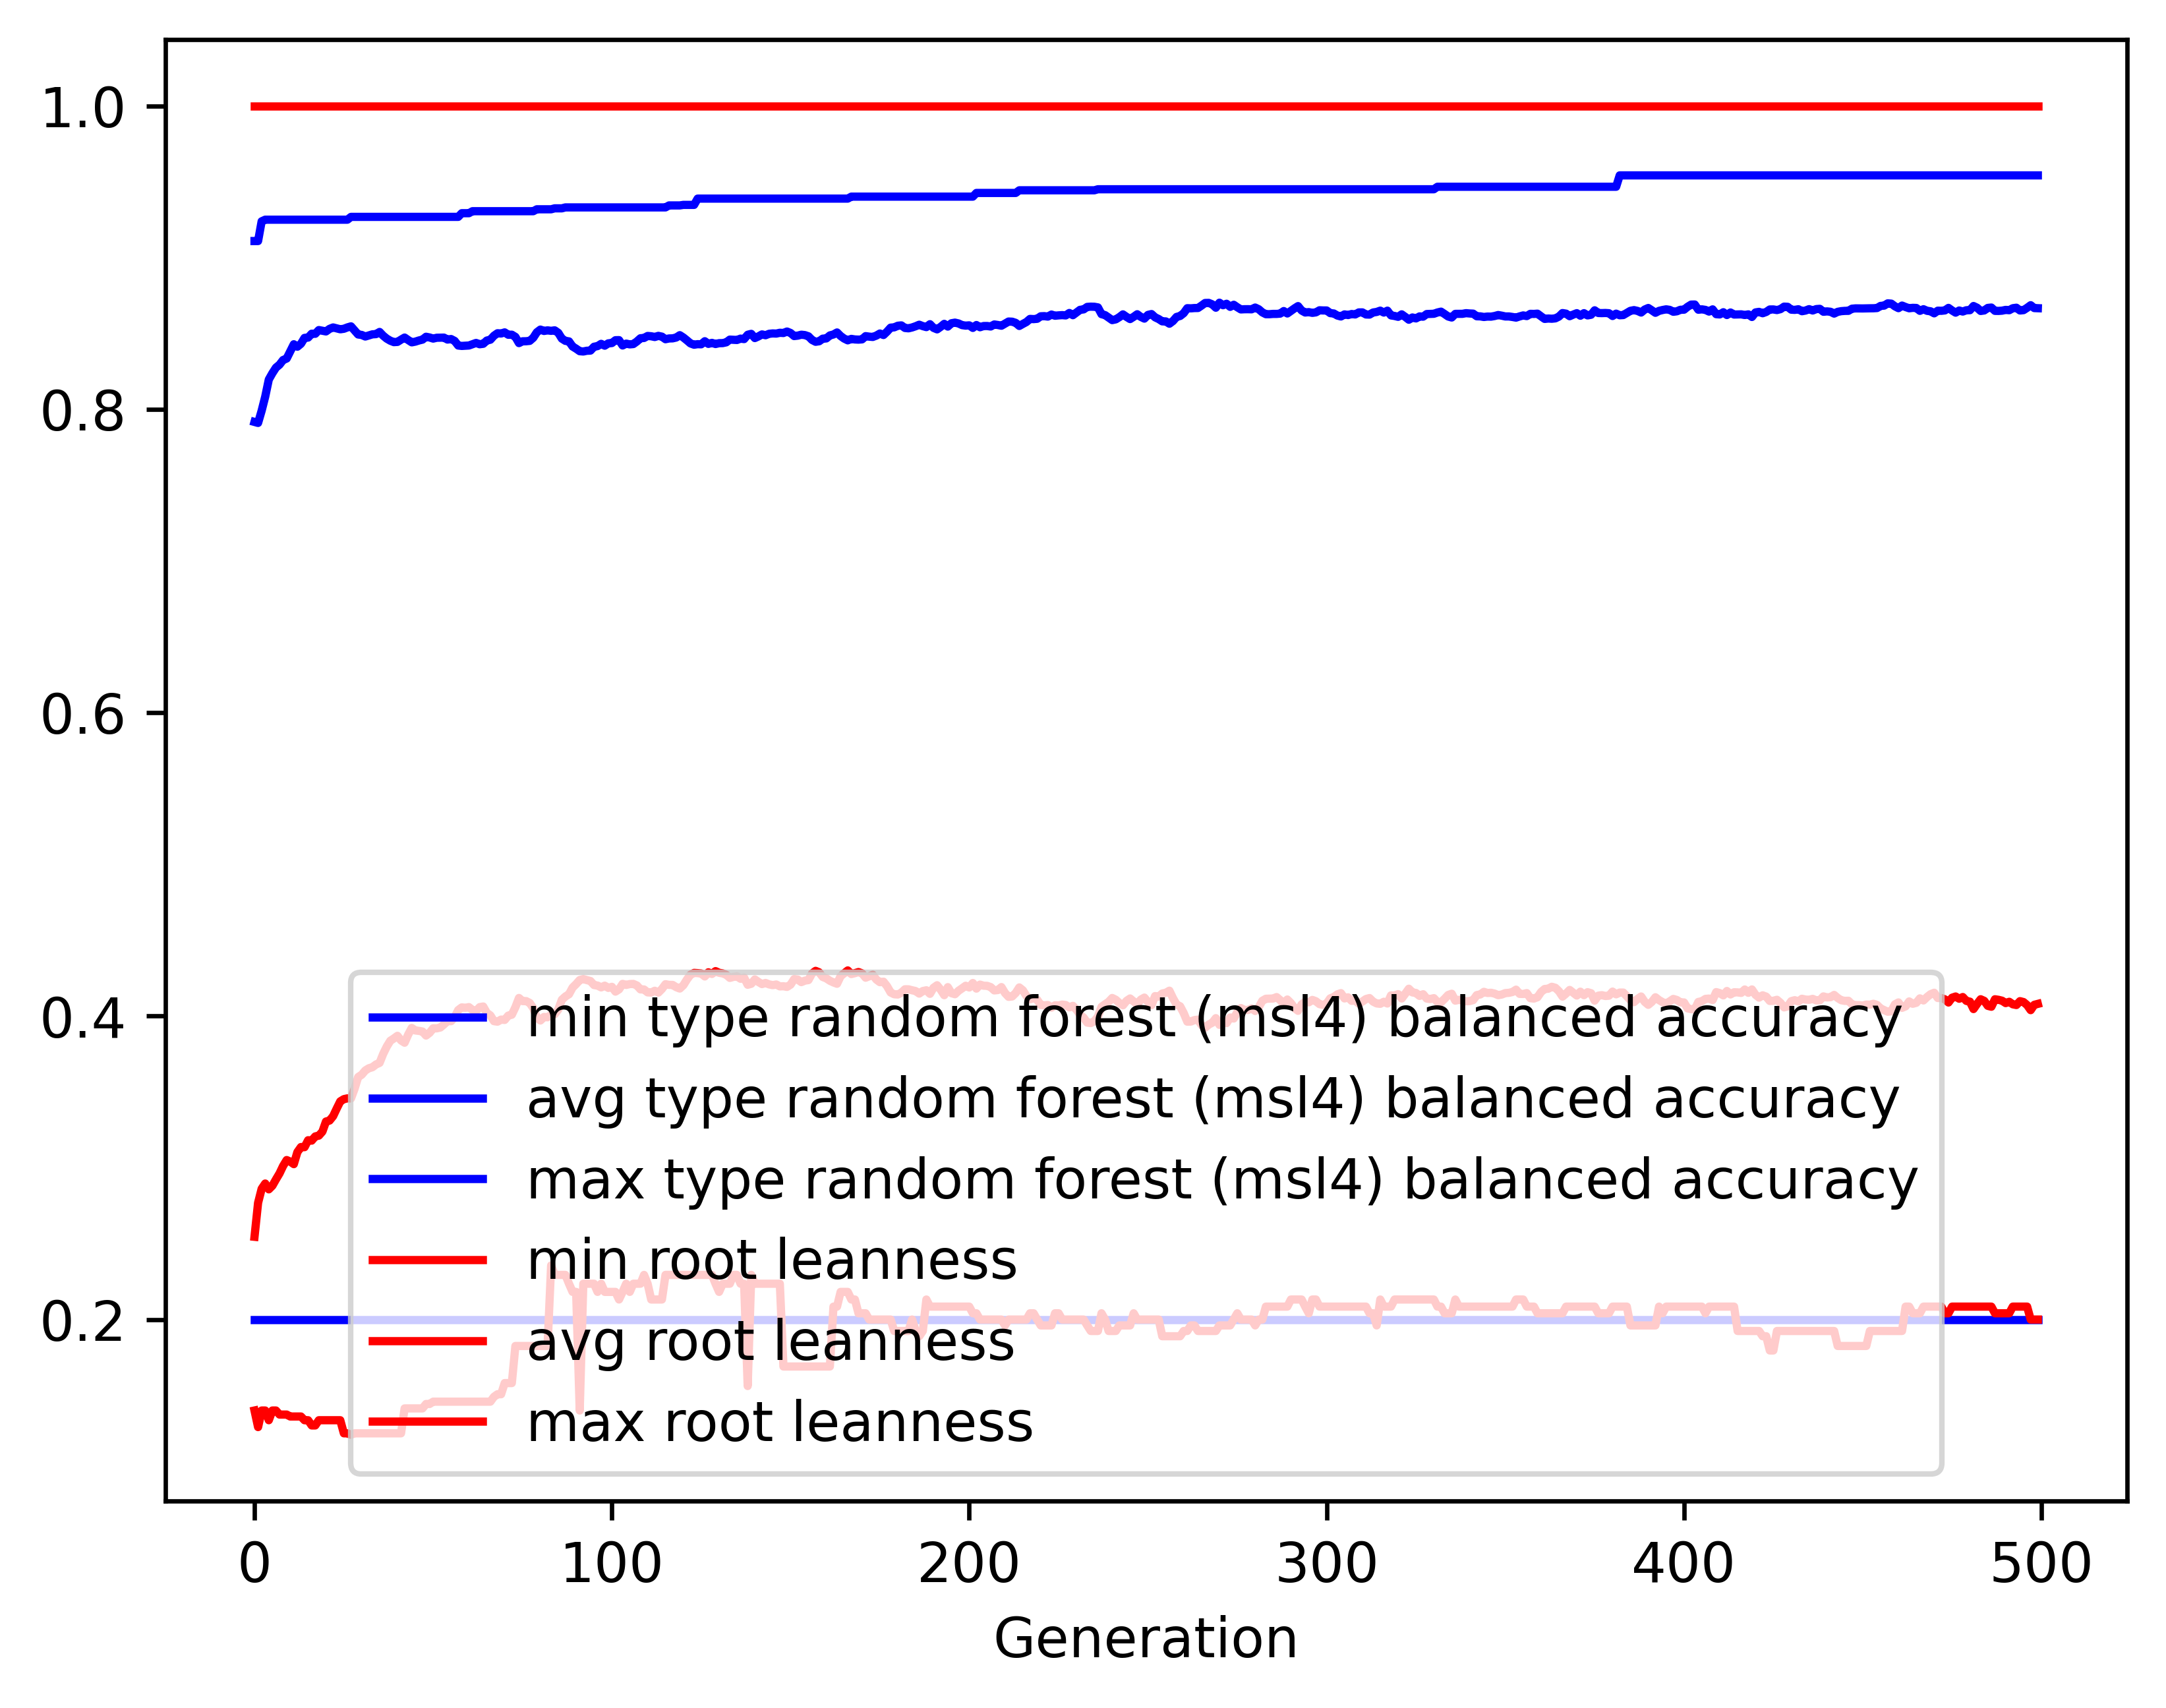

Values plotted in this chart, from the file beside it:
gen, evals, gen_feats, explored, type random forest (msl4) balanced accur…, type random forest (msl4) balanced accur…, type random forest (msl4) balanced accur…, type random forest (msl4) balanced accur…, root leanness_min, root leanness_avg, root leanness_max, root leanness_std
0, 500, 407, 407, 0.2, 0.7916, 0.9109, 0.1368, 0.14, 0.2545, 1.0, 0.1641
1, 527, 625, 632, 0.2, 0.791, 0.9109, 0.1215, 0.1291, 0.2769, 1.0, 0.1328
2, 530, 686, 864, 0.2, 0.7991, 0.9239, 0.1215, 0.14, 0.2862, 1.0, 0.1375
3, 525, 692, 1062, 0.2, 0.8083, 0.9249, 0.1169, 0.14, 0.2896, 1.0, 0.1384
4, 523, 741, 1272, 0.2, 0.8196, 0.9249, 0.1107, 0.1336, 0.2858, 1.0, 0.1366
5, 537, 742, 1464, 0.2, 0.8238, 0.9249, 0.1083, 0.14, 0.2882, 1.0, 0.1383
6, 539, 752, 1641, 0.2, 0.8274, 0.9249, 0.1034, 0.14, 0.2923, 1.0, 0.1363
7, 525, 781, 1821, 0.2, 0.8294, 0.9249, 0.1039, 0.1374, 0.2963, 1.0, 0.1378
8, 542, 747, 1986, 0.2, 0.8325, 0.9249, 0.1009, 0.1374, 0.3012, 1.0, 0.1359
9, 527, 767, 2138, 0.2, 0.8334, 0.9249, 0.1028, 0.1374, 0.3051, 1.0, 0.1376
10, 534, 788, 2312, 0.2, 0.8381, 0.9249, 0.1003, 0.1361, 0.3041, 1.0, 0.138
11, 533, 759, 2456, 0.2, 0.8428, 0.9249, 0.09825, 0.1361, 0.3024, 1.0, 0.1368
12, 537, 798, 2613, 0.2, 0.8412, 0.9249, 0.1015, 0.1361, 0.3104, 1.0, 0.1386
13, 538, 801, 2758, 0.2, 0.8432, 0.9249, 0.1007, 0.1361, 0.3137, 1.0, 0.1391
14, 536, 804, 2887, 0.2, 0.847, 0.9249, 0.0985, 0.1336, 0.3136, 1.0, 0.1371
15, 547, 827, 3019, 0.2, 0.8472, 0.9249, 0.1007, 0.1336, 0.3182, 1.0, 0.1381
16, 544, 809, 3123, 0.2, 0.8498, 0.9249, 0.09873, 0.1302, 0.3179, 1.0, 0.1389
17, 543, 790, 3224, 0.2, 0.8497, 0.9249, 0.1007, 0.1302, 0.3207, 1.0, 0.1403
18, 531, 802, 3336, 0.2, 0.8522, 0.9249, 0.09884, 0.1336, 0.3212, 1.0, 0.1397
19, 543, 808, 3429, 0.2, 0.8517, 0.9249, 0.0997, 0.1336, 0.3239, 1.0, 0.1419
20, 541, 829, 3540, 0.2, 0.8513, 0.9249, 0.102, 0.1336, 0.3305, 1.0, 0.1413
21, 533, 819, 3627, 0.2, 0.853, 0.9249, 0.1008, 0.1336, 0.3311, 1.0, 0.1411
22, 542, 844, 3721, 0.2, 0.8539, 0.9249, 0.1002, 0.1336, 0.3341, 1.0, 0.1389
23, 534, 792, 3810, 0.2, 0.8533, 0.9249, 0.102, 0.1336, 0.339, 1.0, 0.1387
24, 532, 839, 3906, 0.2, 0.8527, 0.9249, 0.1031, 0.1336, 0.3438, 1.0, 0.1383
25, 543, 839, 3991, 0.2, 0.853, 0.9249, 0.1029, 0.125, 0.3453, 1.0, 0.1379
26, 536, 821, 4077, 0.2, 0.8539, 0.9249, 0.1028, 0.125, 0.3458, 1.0, 0.1379
27, 534, 834, 4151, 0.2, 0.8546, 0.9268, 0.1032, 0.124, 0.3457, 1.0, 0.1386
28, 544, 838, 4216, 0.2, 0.8519, 0.9268, 0.1072, 0.125, 0.3521, 1.0, 0.1396
29, 542, 829, 4301, 0.2, 0.8493, 0.9268, 0.1104, 0.125, 0.3598, 1.0, 0.1387
30, 535, 831, 4353, 0.2, 0.849, 0.9268, 0.1106, 0.125, 0.3614, 1.0, 0.1392
31, 524, 815, 4414, 0.2, 0.8479, 0.9268, 0.1129, 0.125, 0.3642, 1.0, 0.1394
32, 523, 848, 4484, 0.2, 0.8487, 0.9268, 0.1128, 0.125, 0.3656, 1.0, 0.1384
33, 527, 825, 4545, 0.2, 0.8494, 0.9268, 0.1125, 0.125, 0.3663, 1.0, 0.1373
34, 536, 850, 4609, 0.2, 0.8495, 0.9268, 0.1117, 0.125, 0.3681, 1.0, 0.1367
35, 518, 807, 4665, 0.2, 0.851, 0.9268, 0.1104, 0.125, 0.3692, 1.0, 0.1358
36, 533, 837, 4735, 0.2, 0.8485, 0.9268, 0.1132, 0.125, 0.3751, 1.0, 0.1355
37, 540, 783, 4783, 0.2, 0.8466, 0.9268, 0.1137, 0.125, 0.3799, 1.0, 0.1364
38, 530, 778, 4830, 0.2, 0.8452, 0.9268, 0.1149, 0.125, 0.3837, 1.0, 0.1359
39, 526, 824, 4884, 0.2, 0.8442, 0.9268, 0.1163, 0.125, 0.3853, 1.0, 0.1373
40, 523, 758, 4924, 0.2, 0.8444, 0.9268, 0.1157, 0.125, 0.387, 1.0, 0.1364
41, 524, 788, 4966, 0.2, 0.8459, 0.9268, 0.1156, 0.125, 0.384, 1.0, 0.1379
42, 515, 809, 5011, 0.2, 0.8473, 0.9268, 0.1144, 0.1414, 0.3825, 1.0, 0.1375
43, 531, 798, 5052, 0.2, 0.8456, 0.9268, 0.1158, 0.1414, 0.3878, 1.0, 0.1352
44, 520, 798, 5095, 0.2, 0.8441, 0.9268, 0.117, 0.1414, 0.3922, 1.0, 0.134
45, 523, 790, 5124, 0.2, 0.8446, 0.9268, 0.1169, 0.1414, 0.3905, 1.0, 0.1358
46, 518, 795, 5161, 0.2, 0.8453, 0.9268, 0.1166, 0.1414, 0.3903, 1.0, 0.136
47, 513, 795, 5194, 0.2, 0.8459, 0.9268, 0.1165, 0.1414, 0.3898, 1.0, 0.1359
48, 519, 781, 5225, 0.2, 0.8478, 0.9268, 0.1151, 0.1443, 0.3872, 1.0, 0.1362
49, 521, 763, 5253, 0.2, 0.8473, 0.9268, 0.115, 0.1443, 0.389, 1.0, 0.1355
50, 517, 776, 5276, 0.2, 0.8466, 0.9268, 0.1163, 0.1459, 0.392, 1.0, 0.1343
51, 519, 784, 5303, 0.2, 0.8471, 0.9268, 0.1164, 0.1459, 0.3919, 1.0, 0.1343
52, 521, 805, 5327, 0.2, 0.8472, 0.9268, 0.1164, 0.1459, 0.3925, 1.0, 0.1339
53, 515, 809, 5352, 0.2, 0.8472, 0.9268, 0.1164, 0.1459, 0.3945, 1.0, 0.132
54, 535, 760, 5369, 0.2, 0.8459, 0.9268, 0.118, 0.1459, 0.3967, 1.0, 0.1325
55, 528, 780, 5388, 0.2, 0.8463, 0.9268, 0.1177, 0.1459, 0.3967, 1.0, 0.1326
56, 521, 748, 5404, 0.2, 0.845, 0.9268, 0.1188, 0.1459, 0.3993, 1.0, 0.1326
57, 528, 766, 5421, 0.2, 0.842, 0.9268, 0.1205, 0.1459, 0.404, 1.0, 0.133
58, 514, 757, 5434, 0.2, 0.8417, 0.9292, 0.1215, 0.1459, 0.4057, 1.0, 0.1321
59, 521, 752, 5447, 0.2, 0.8419, 0.9292, 0.1215, 0.1459, 0.4055, 1.0, 0.1328
... 440 more rows
